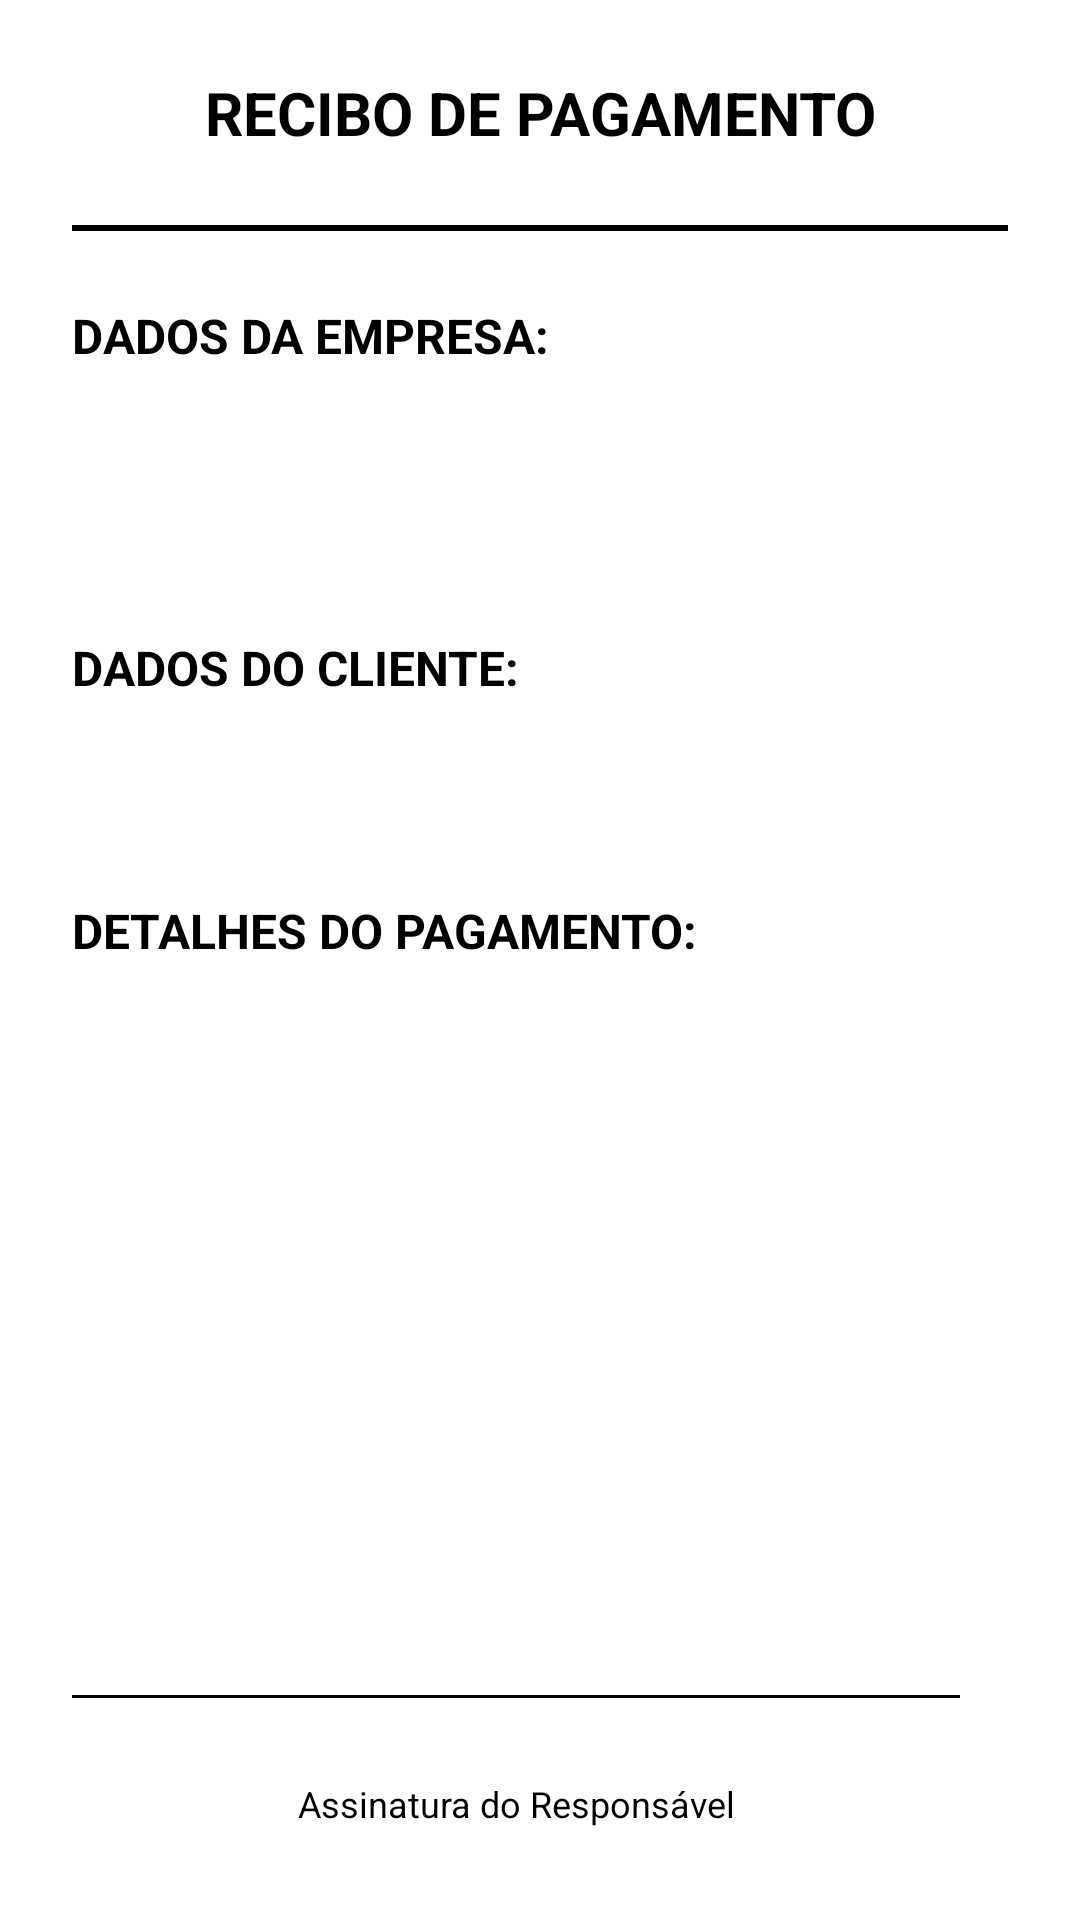

This screen was rendered from an Android layout file. Write that file and the resources it references.
<!-- AndroidManifest.xml: application theme Theme.GeradorRecibos -->
<!-- res/layout/layout_recibo.xml -->
<?xml version="1.0" encoding="utf-8"?>
<LinearLayout xmlns:android="http://schemas.android.com/apk/res/android"

    android:layout_width="match_parent"
    android:layout_height="wrap_content"
    android:orientation="vertical"
    android:padding="24dp"
    android:background="@color/white">

    
    <TextView
        android:layout_width="match_parent"
        android:layout_height="wrap_content"
        android:text="@string/recibo_pagamento"
        android:textSize="20sp"
        android:textStyle="bold"
        android:textAlignment="center"
        android:layout_marginBottom="24dp"
        android:textColor="@color/black" />

    <View
        android:layout_width="match_parent"
        android:layout_height="2dp"
        android:background="@color/black"
        android:layout_marginBottom="24dp" />

    
    <TextView
        android:layout_width="match_parent"
        android:layout_height="wrap_content"
        android:text="DADOS DA EMPRESA:"
        android:textSize="16sp"
        android:textStyle="bold"
        android:layout_marginBottom="8dp"
        android:textColor="@color/black" />

    <TextView
        android:id="@+id/tvEmpresaRecibo"
        android:layout_width="match_parent"
        android:layout_height="wrap_content"
        android:textSize="14sp"
        android:layout_marginBottom="4dp"
        android:textColor="@color/black" />

    <TextView
        android:id="@+id/tvResponsavelRecibo"
        android:layout_width="match_parent"
        android:layout_height="wrap_content"
        android:textSize="14sp"
        android:layout_marginBottom="4dp"
        android:textColor="@color/black" />

    <TextView
        android:id="@+id/tvDocumentoResponsavelRecibo"
        android:layout_width="match_parent"
        android:layout_height="wrap_content"
        android:textSize="14sp"
        android:layout_marginBottom="16dp"
        android:textColor="@color/black" />

    
    <TextView
        android:layout_width="match_parent"
        android:layout_height="wrap_content"
        android:text="DADOS DO CLIENTE:"
        android:textSize="16sp"
        android:textStyle="bold"
        android:layout_marginBottom="8dp"
        android:textColor="@color/black" />

    <TextView
        android:id="@+id/tvNomeClienteRecibo"
        android:layout_width="match_parent"
        android:layout_height="wrap_content"
        android:textSize="14sp"
        android:layout_marginBottom="4dp"
        android:textColor="@color/black" />

    <TextView
        android:id="@+id/tvDocumentoClienteRecibo"
        android:layout_width="match_parent"
        android:layout_height="wrap_content"
        android:textSize="14sp"
        android:layout_marginBottom="16dp"
        android:textColor="@color/black" />

    
    <TextView
        android:layout_width="match_parent"
        android:layout_height="wrap_content"
        android:text="DETALHES DO PAGAMENTO:"
        android:textSize="16sp"
        android:textStyle="bold"
        android:layout_marginBottom="8dp"
        android:textColor="@color/black" />

    <TextView
        android:id="@+id/tvServicoRecibo"
        android:layout_width="match_parent"
        android:layout_height="wrap_content"
        android:textSize="14sp"
        android:layout_marginBottom="4dp"
        android:textColor="@color/black" />

    <TextView
        android:id="@+id/tvValorRecibo"
        android:layout_width="match_parent"
        android:layout_height="wrap_content"
        android:textSize="14sp"
        android:layout_marginBottom="4dp"
        android:textColor="@color/black" />

    <TextView
        android:id="@+id/tvValorExtensoRecibo"
        android:layout_width="match_parent"
        android:layout_height="wrap_content"
        android:textSize="14sp"
        android:layout_marginBottom="4dp"
        android:textColor="@color/black" />

    <TextView
        android:id="@+id/tvDataPagamentoRecibo"
        android:layout_width="match_parent"
        android:layout_height="wrap_content"
        android:textSize="14sp"
        android:layout_marginBottom="32dp"
        android:textColor="@color/black" />

    
    <LinearLayout
        android:layout_width="match_parent"
        android:layout_height="wrap_content"
        android:orientation="horizontal"
        android:layout_marginTop="48dp">

        <LinearLayout
            android:layout_width="0dp"
            android:layout_height="wrap_content"
            android:layout_weight="1"
            android:orientation="vertical"
            android:layout_marginEnd="16dp">

            <ImageView
                android:id="@+id/imgAssinaturaResponsavel"
                android:layout_width="match_parent"
                android:layout_height="60dp"
                android:src="@drawable/assinatura"
                android:adjustViewBounds="true"
                android:scaleType="fitCenter"
                android:layout_marginBottom="8dp" />

            <View
                android:layout_width="match_parent"
                android:layout_height="1dp"
                android:background="@color/black"
                android:layout_marginBottom="8dp" />

            <TextView
                android:id="@+id/tvNomeResponsavelAssinatura"
                android:layout_width="match_parent"
                android:layout_height="wrap_content"
                android:textSize="14sp"
                android:textStyle="bold"
                android:textAlignment="center"
                android:textColor="@color/black" />

            <TextView
                android:layout_width="match_parent"
                android:layout_height="wrap_content"
                android:text="@string/assinatura_responsavel"
                android:textSize="12sp"
                android:textAlignment="center"
                android:textColor="@color/black" />

        </LinearLayout>

    </LinearLayout>

    
    <TextView
        android:id="@+id/tvDataGeracao"
        android:layout_width="match_parent"
        android:layout_height="wrap_content"
        android:textSize="12sp"
        android:textAlignment="center"
        android:layout_marginTop="24dp"
        android:textColor="@color/text_secondary" />

</LinearLayout>
<!-- resources referenced by this layout -->
<resources>
  <color name="black">#FF000000</color>
  <color name="text_secondary">#FF757575</color>
  <color name="white">#FFFFFFFF</color>
  <string name="assinatura_responsavel">Assinatura do Responsável</string>
  <string name="recibo_pagamento">RECIBO DE PAGAMENTO</string>
  <style name="Theme.GeradorRecibos" parent="Theme.Material3.DayNight">
          
          <item name="colorPrimary">@color/primary</item>
          <item name="colorPrimaryVariant">@color/primary_dark</item>
          <item name="colorOnPrimary">@color/white</item>
          
          <item name="colorSecondary">@color/accent</item>
          <item name="colorSecondaryVariant">@color/teal_700</item>
          <item name="colorOnSecondary">@color/black</item>
          
          <item name="android:statusBarColor">?attr/colorPrimaryVariant</item>
          
          <item name="android:windowBackground">@color/background</item>
      </style>
  <color name="primary">#FF2196F3</color>
  <color name="primary_dark">#FF1976D2</color>
  <color name="accent">#FF4CAF50</color>
  <color name="teal_700">#FF018786</color>
  <color name="background">#FFF5F5F5</color>
</resources>
